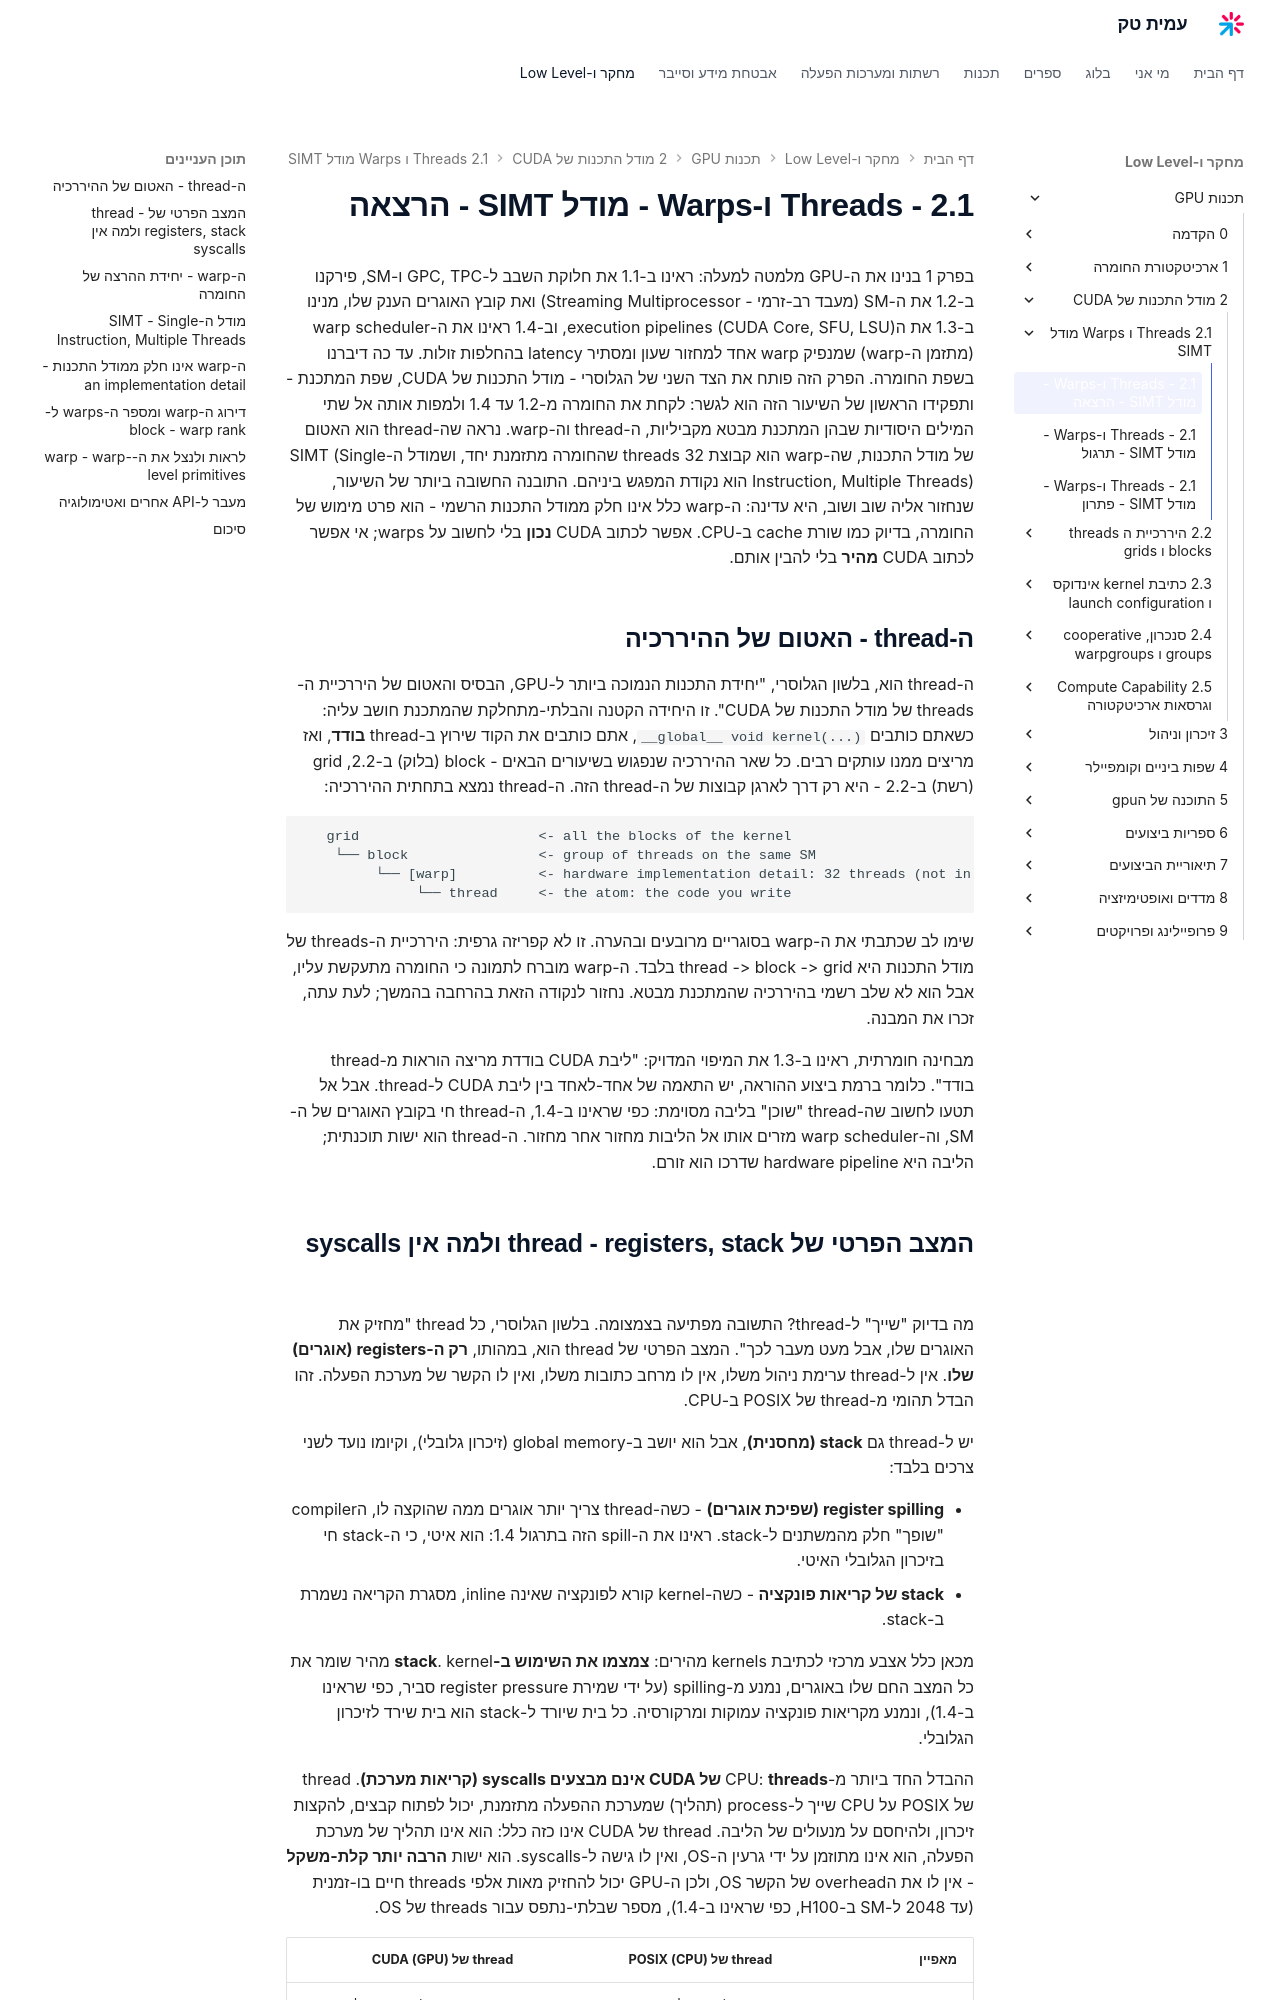

repository: AmitPinchasi/amittech · page: תכנות-GPU/2 - מודל התכנות של CUDA/2.1 - Threads ו-Warps - מודל SIMT/2.1 - Threads ו-Warps - מודל SIMT - הרצאה/index.html · generator: mkdocs

בפרק 1 בנינו את ה-GPU מלמטה למעלה: ראינו ב-1.1 את חלוקת השבב ל-GPC, TPC ו-SM, פירקנו ב-1.2 את ה-SM (מעבד רב-זרמי - Streaming Multiprocessor) ואת קובץ האוגרים הענק שלו, מנינו ב-1.3 את הexecution pipelines (CUDA Core, SFU, LSU), וב-1.4 ראינו את ה-warp scheduler (מתזמן ה-warp) שמנפיק warp אחד למחזור שעון ומסתיר latency בהחלפות זולות. עד כה דיברנו בשפת החומרה. הפרק הזה פותח את הצד השני של הגלוסרי - מודל התכנות של CUDA, שפת המתכנת - ותפקידו הראשון של השיעור הזה הוא לגשר: לקחת את החומרה מ-1.2 עד 1.4 ולמפות אותה אל שתי המילים היסודיות שבהן המתכנת מבטא מקביליות, ה-thread וה-warp. נראה שה-thread הוא האטום של מודל התכנות, שה-warp הוא קבוצת 32 threads שהחומרה מתזמנת יחד, ושמודל ה-SIMT (Single Instruction, Multiple Threads) הוא נקודת המפגש ביניהם. התובנה החשובה ביותר של השיעור, שנחזור אליה שוב ושוב, היא עדינה: ה-warp כלל אינו חלק ממודל התכנות הרשמי - הוא פרט מימוש של החומרה, בדיוק כמו שורת cache ב-CPU. אפשר לכתוב CUDA **נכון** בלי לחשוב על warps; אי אפשר לכתוב CUDA **מהיר** בלי להבין אותם.

## ה-thread - האטום של ההיררכיה

ה-thread הוא, בלשון הגלוסרי, "יחידת התכנות הנמוכה ביותר ל-GPU, הבסיס והאטום של היררכיית ה-threads של מודל התכנות של CUDA". זו היחידה הקטנה והבלתי-מתחלקת שהמתכנת חושב עליה: כשאתם כותבים `__global__ void kernel(...)`, אתם כותבים את הקוד שירוץ ב-thread **בודד**, ואז מריצים ממנו עותקים רבים. כל שאר ההיררכיה שנפגוש בשיעורים הבאים - block (בלוק) ב-2.2, grid (רשת) ב-2.2 - היא רק דרך לארגן קבוצות של ה-thread הזה. ה-thread נמצא בתחתית ההיררכיה:

```text
   grid                      <- all the blocks of the kernel
    └── block                <- group of threads on the same SM
         └── [warp]          <- hardware implementation detail: 32 threads (not in the programming model!)
              └── thread     <- the atom: the code you write
```

שימו לב שכתבתי את ה-warp בסוגריים מרובעים ובהערה. זו לא קפריזה גרפית: היררכיית ה-threads של מודל התכנות היא thread -> block -> grid בלבד. ה-warp מוברח לתמונה כי החומרה מתעקשת עליו, אבל הוא לא שלב רשמי בהיררכיה שהמתכנת מבטא. נחזור לנקודה הזאת בהרחבה בהמשך; לעת עתה, זכרו את המבנה.

מבחינה חומרתית, ראינו ב-1.3 את המיפוי המדויק: "ליבת CUDA בודדת מריצה הוראות מ-thread בודד". כלומר ברמת ביצוע ההוראה, יש התאמה של אחד-לאחד בין ליבת CUDA ל-thread. אבל אל תטעו לחשוב שה-thread "שוכן" בליבה מסוימת: כפי שראינו ב-1.4, ה-thread חי בקובץ האוגרים של ה-SM, וה-warp scheduler מזרים אותו אל הליבות מחזור אחר מחזור. ה-thread הוא ישות תוכנתית; הליבה היא hardware pipeline שדרכו הוא זורם.
